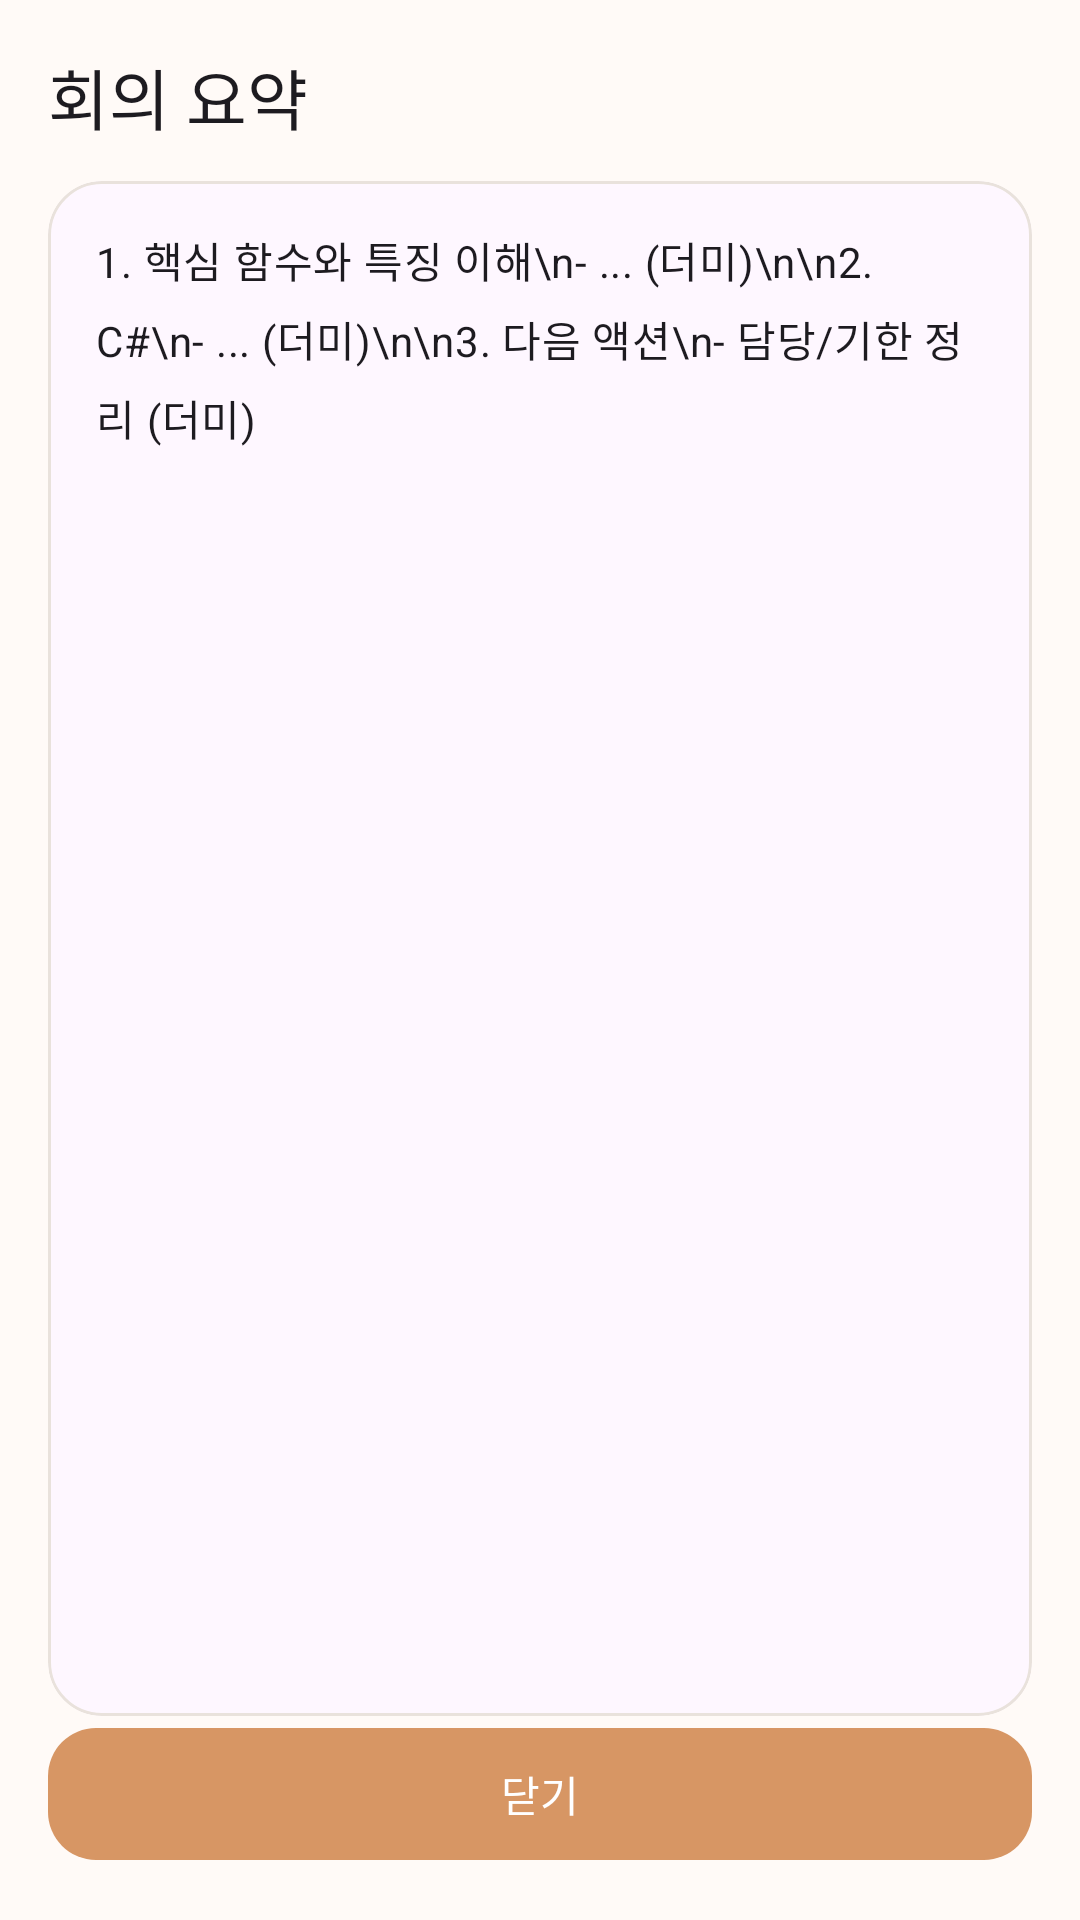

The Android layout XML behind this screen, and the referenced resources:
<!-- AndroidManifest.xml: application theme Theme.A20260310 -->
<!-- res/layout/fragment_summary.xml -->
<?xml version="1.0" encoding="utf-8"?>
<androidx.constraintlayout.widget.ConstraintLayout xmlns:android="http://schemas.android.com/apk/res/android"
    xmlns:app="http://schemas.android.com/apk/res-auto"
    android:layout_width="match_parent"
    android:layout_height="match_parent"
    android:background="@color/moa_bg"
    android:padding="16dp">

    <TextView
        android:id="@+id/title"
        android:layout_width="0dp"
        android:layout_height="wrap_content"
        android:text="회의 요약"
        android:textAppearance="?attr/textAppearanceTitleLarge"
        app:layout_constraintEnd_toEndOf="parent"
        app:layout_constraintStart_toStartOf="parent"
        app:layout_constraintTop_toTopOf="parent" />

    <com.google.android.material.card.MaterialCardView
        android:id="@+id/card"
        android:layout_width="0dp"
        android:layout_height="0dp"
        android:layout_marginTop="12dp"
        app:cardCornerRadius="18dp"
        app:cardElevation="0dp"
        app:strokeColor="@color/moa_line"
        app:strokeWidth="1dp"
        app:layout_constraintBottom_toTopOf="@id/closeButton"
        app:layout_constraintEnd_toEndOf="parent"
        app:layout_constraintStart_toStartOf="parent"
        app:layout_constraintTop_toBottomOf="@id/title">

        <ScrollView
            android:layout_width="match_parent"
            android:layout_height="match_parent"
            android:padding="16dp">

            <TextView
                android:id="@+id/summaryText"
                android:layout_width="match_parent"
                android:layout_height="wrap_content"
                android:lineSpacingExtra="6dp"
                android:text="1. 핵심 함수와 특징 이해\n- ... (더미)\n\n2. C#\n- ... (더미)\n\n3. 다음 액션\n- 담당/기한 정리 (더미)"
                android:textAppearance="?attr/textAppearanceBodyMedium" />
        </ScrollView>
    </com.google.android.material.card.MaterialCardView>

    <com.google.android.material.button.MaterialButton
        android:id="@+id/closeButton"
        android:layout_width="0dp"
        android:layout_height="52dp"
        android:text="닫기"
        android:textColor="@android:color/white"
        app:backgroundTint="@color/moa_orange"
        app:cornerRadius="16dp"
        app:layout_constraintBottom_toBottomOf="parent"
        app:layout_constraintEnd_toEndOf="parent"
        app:layout_constraintStart_toStartOf="parent" />

</androidx.constraintlayout.widget.ConstraintLayout>
<!-- resources referenced by this layout -->
<resources>
  <color name="moa_bg">#FFFAF7</color>
  <color name="moa_line">#E9E2DC</color>
  <color name="moa_orange">#D79664</color>
  <style name="Theme.A20260310" parent="Base.Theme.A20260310" />
  <style name="Base.Theme.A20260310" parent="Theme.Material3.DayNight.NoActionBar">
          
          
      </style>
</resources>
